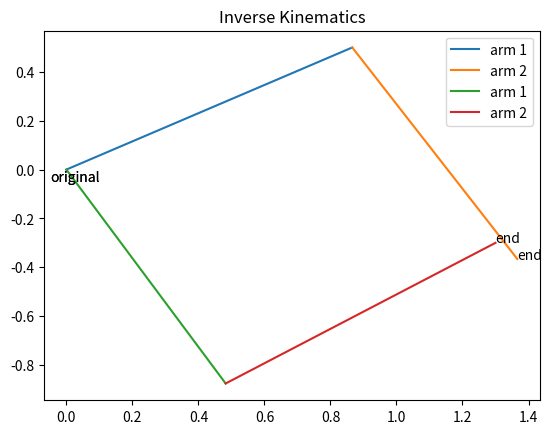

The script that saved this image:
import math
import matplotlib.pyplot as plt

def Forward_Kinematics(Alpha,Beta):
    L1=1
    L2=1
    Alpha= Alpha  /180  * math.pi
    Beta = Beta /180  * math.pi
    # print(Alpha,Beta)
    # 0.5235987755982988 -1.0471975511965976
    x = L1*math.cos(Alpha)+L2*math.cos(Beta);
    y = L1*math.sin(Alpha)+L2*math.sin(Beta);
    print('position of end',x,y)
    # 1.3660254037844388 -0.36602540378443865

    m1=[0,L1*math.cos(Alpha)]
    n1=[0,L1*math.sin(Alpha)]
    plt.plot(m1,n1,'-',label='arm 1')

    m2=[L1*math.cos(Alpha),L1*math.cos(Alpha)+L2*math.cos(Beta)]
    n2=[L1*math.sin(Alpha),L1*math.sin(Alpha)+L2*math.sin(Beta)]
    plt.plot(m2,n2,'-',label='arm 2')

    plt.text(-0.05,-0.05,"original")
    plt.text(x,y,'end')
    plt.title('Forward Kinematics')
    plt.legend()
    plt.show()

def Inverse_Kinematics(x,y):
    L1 = 1
    L2 = 1

    # x = 1.3660254037844388
    # y = -0.36602540378443865

    B = math.acos((-(L1 * L1 - x * x - y * y - L2 * L2) / 2 * L2) / math.sqrt(x * x + y * y)) - math.acos(
        x / math.sqrt(x * x + y * y))
    A = math.acos((x - L2 * math.cos(B)) / L1)

    Alpha = -A
    Beta =  B
    print(Alpha, Beta)
    # 0.5235987755982988 -1.0471975511965976

    m1 = [0, L1 * math.cos(Alpha)]
    n1 = [0, L1 * math.sin(Alpha)]
    plt.plot(m1, n1, '-', label='arm 1')

    a=L1 * math.cos(Alpha);
    b=L1*math.cos(Alpha) + L2*math.cos(Beta)
    m2 = [a, b];
    n2 = [L1 * math.sin(Alpha), L1*math.sin(Alpha) + L2*math.sin(Beta)]
    plt.plot(m2, n2, '-', label='arm 2')

    plt.text(-0.05, -0.05, "original")
    plt.text(x, y, 'end')

    plt.title('Inverse Kinematics')

    plt.legend()
    plt.show()



if __name__ == '__main__':

    # input angle of each part of the arm, output is the end
    Forward_Kinematics(30,-60)

    # input the position of end, output is the angle
    Inverse_Kinematics(1.3,-0.3)


